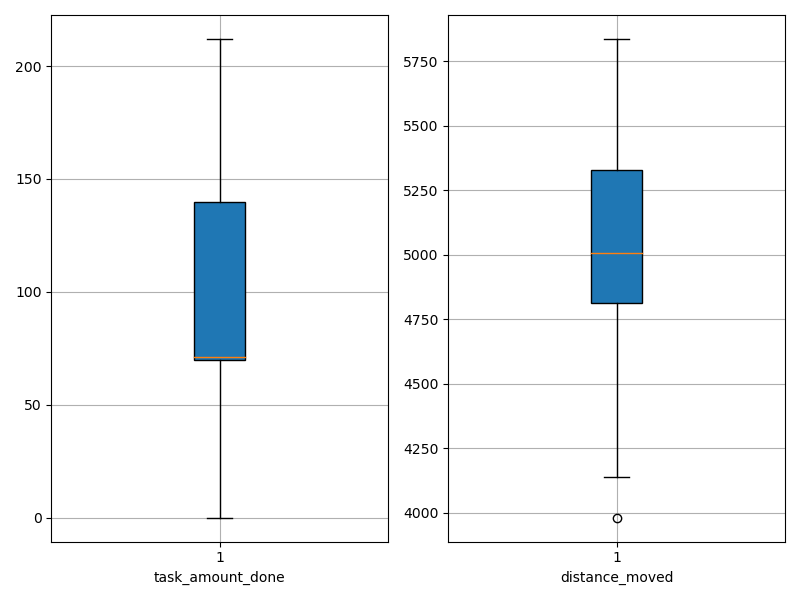

The file beside this chart, header and first rows:
agent_id, task_amount_done, distance_moved
0, 141.0, 5178
1, 140.0, 5018
2, 138.0, 5060
3, 138.0, 4863
4, 137.0, 4935
5, 142.0, 4989
6, 71.0, 4587
7, 141.0, 4726
8, 70.0, 4422
9, 0.0, 5788
10, 139.0, 4903
11, 68.0, 5373
12, 70.0, 3980
13, 69.0, 5196
14, 70.0, 4997
15, 140.0, 5028
16, 71.0, 5483
17, 71.0, 4968
18, 211.0, 4359
19, 70.0, 4879
20, 70.0, 5385
21, 208.0, 4257
22, 71.0, 4251
23, 212.0, 4604
24, 71.0, 5454
25, 70.0, 5122
26, 140.0, 4905
27, 70.0, 5348
28, 0.0, 5837
29, 71.0, 5057
30, 141.0, 4893
31, 71.0, 5321
32, 0.0, 5664
33, 71.0, 5185
34, 209.0, 4691
35, 69.0, 4136
36, 69.0, 4842
37, 0.0, 5829
38, 70.0, 5480
39, 0.0, 5324
